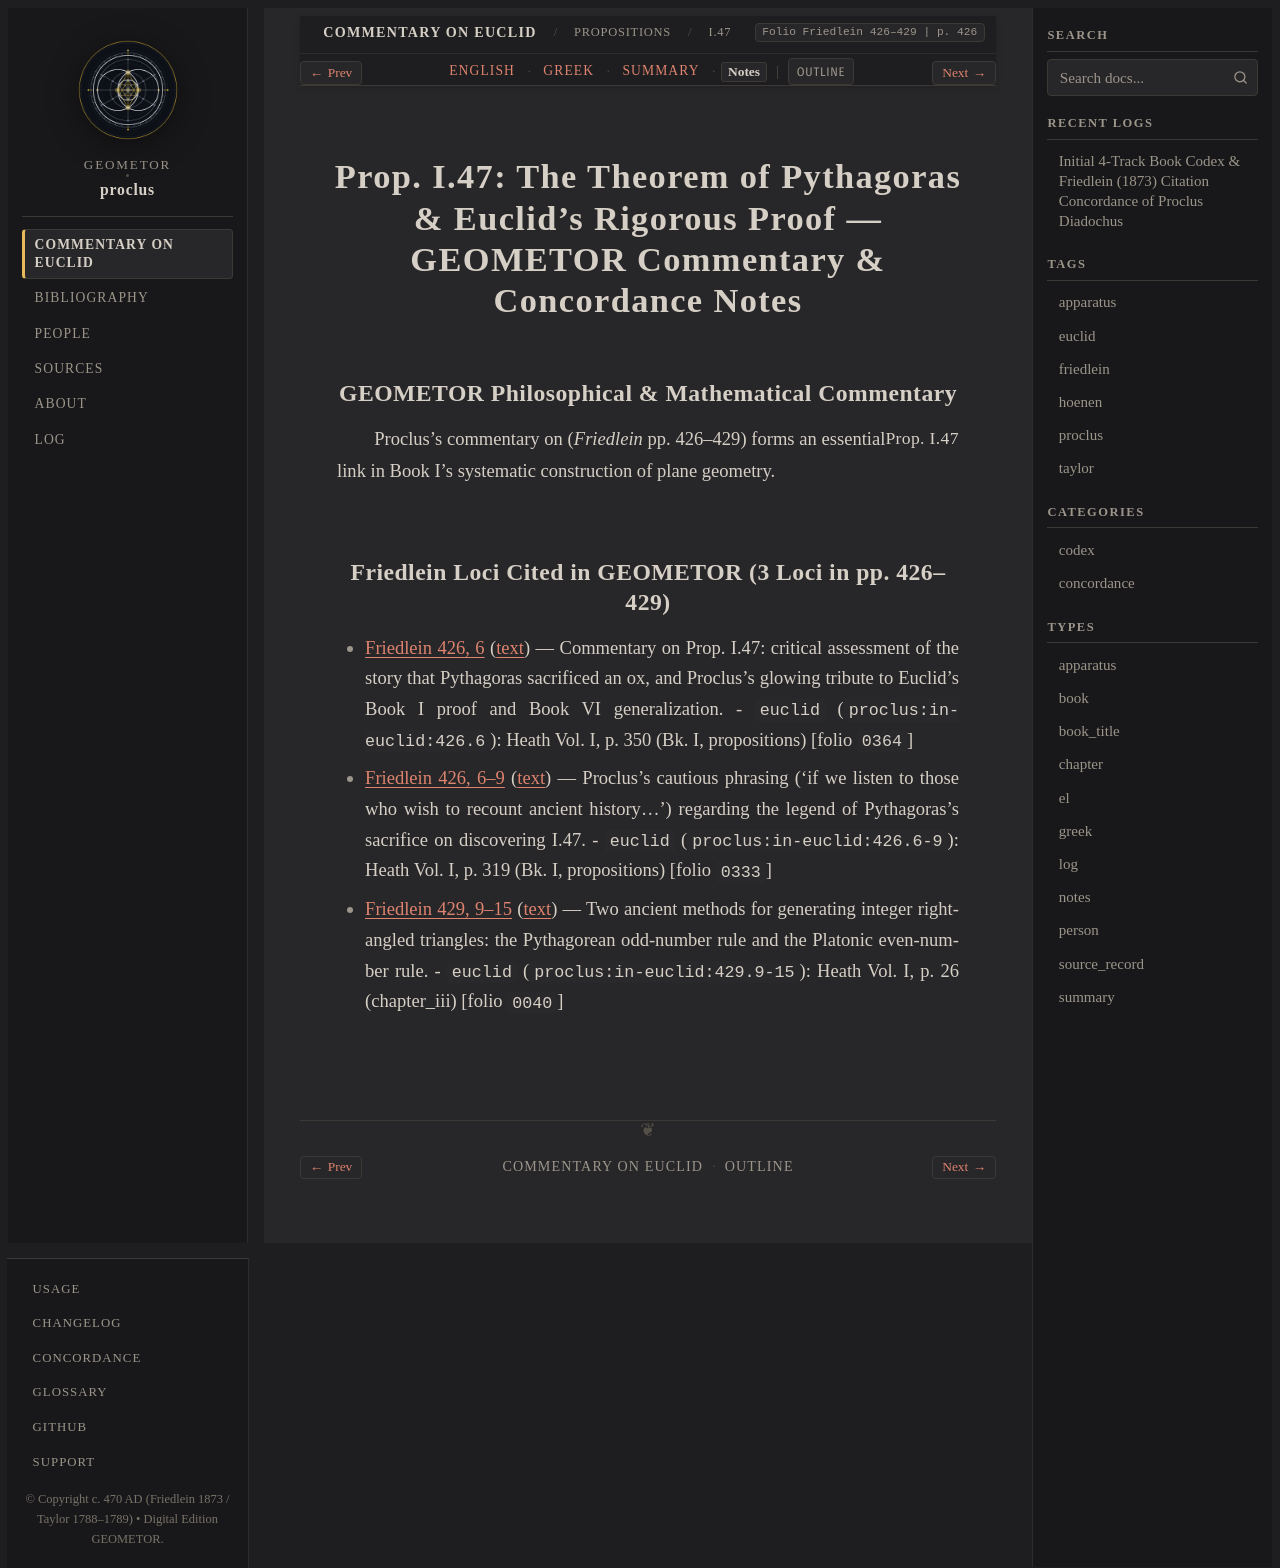

repository: geometor/proclus · page: in_euclidem/propositions/47/notes.html · generator: sphinx

:order: 47
:layout: book
:canonical_id: I.47
:breadcrumb_title: I.47
:folio: Friedlein 426–429
:book: Book I: Propositions
:type: notes
:tracks: English: index | Greek: greek | Summary: summary | Notes: notes

Prop. I.47: The Theorem of Pythagoras & Euclid's Rigorous Proof — GEOMETOR Commentary & Concordance Notes
=========================================================================================================

GEOMETOR Philosophical & Mathematical Commentary
------------------------------------------------

Proclus's commentary on :just:`Prop. I.47 <I.47>` (*Friedlein* pp. 426–429) forms an essential link in Book I's systematic construction of plane geometry.

Friedlein Loci Cited in GEOMETOR (3 Loci in pp. 426–429)
-------------------------------------------------------------------------

* :ref:`Friedlein 426, 6 <conc-friedlein-426-6>` (:ref:`text <sec-prop-47>`) — Commentary on Prop. I.47: critical assessment of the story that Pythagoras sacrificed an ox, and Proclus's glowing tribute to Euclid's Book I proof and Book VI generalization.
  - ``euclid`` (``proclus:in-euclid:426.6``): Heath Vol. I, p. 350 (Bk. I, propositions) [folio ``0364``]
* :ref:`Friedlein 426, 6–9 <conc-friedlein-426-6-9>` (:ref:`text <sec-prop-47>`) — Proclus's cautious phrasing ('if we listen to those who wish to recount ancient history...') regarding the legend of Pythagoras's sacrifice on discovering I.47.
  - ``euclid`` (``proclus:in-euclid:426.6-9``): Heath Vol. I, p. 319 (Bk. I, propositions) [folio ``0333``]
* :ref:`Friedlein 429, 9–15 <conc-friedlein-429-9-15>` (:ref:`text <sec-prop-47>`) — Two ancient methods for generating integer right-angled triangles: the Pythagorean odd-number rule and the Platonic even-number rule.
  - ``euclid`` (``proclus:in-euclid:429.9-15``): Heath Vol. I, p. 26 (chapter_iii) [folio ``0040``]
